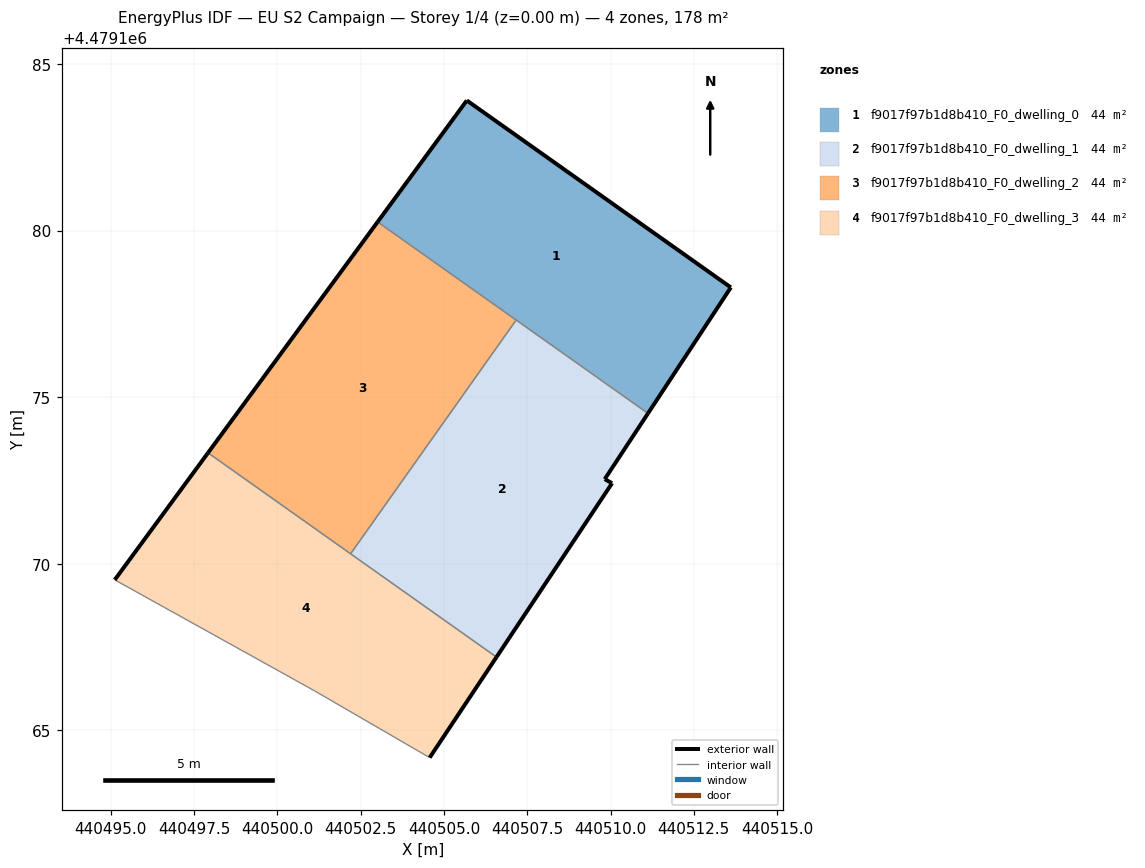
=== STOREY PLAN SPEC (per zone: floor XY polygon, exterior-wall plan segments, windows/doors) ===
zone 1: f9017f97b1d8b410_F0_dwelling_0  (44.5 m²)
  floor: (440511.12, 4479174.51) (440513.61, 4479178.29) (440505.68, 4479183.91) (440503.01, 4479180.26)
  exterior wall: (440503.01, 4479180.26) – (440505.68, 4479183.91)  [4.5 m]
  exterior wall: (440505.68, 4479183.91) – (440513.61, 4479178.29)  [9.7 m]
  exterior wall: (440513.61, 4479178.29) – (440511.12, 4479174.51)  [4.5 m]
  interior walls: 2
zone 2: f9017f97b1d8b410_F0_dwelling_1  (44.5 m²)
  floor: (440506.58, 4479167.20) (440510.04, 4479172.41) (440509.83, 4479172.54) (440511.12, 4479174.51) (440507.16, 4479177.31) (440502.20, 4479170.30)
  exterior wall: (440511.12, 4479174.51) – (440509.83, 4479172.54)  [2.4 m]
  exterior wall: (440509.83, 4479172.54) – (440510.04, 4479172.41)  [0.3 m]
  exterior wall: (440510.04, 4479172.41) – (440506.58, 4479167.20)  [6.3 m]
  interior walls: 3
zone 3: f9017f97b1d8b410_F0_dwelling_2  (44.5 m²)
  floor: (440502.20, 4479170.30) (440507.16, 4479177.31) (440503.01, 4479180.26) (440497.91, 4479173.33)
  exterior wall: (440497.91, 4479173.33) – (440503.01, 4479180.26)  [8.6 m]
  interior walls: 3
zone 4: f9017f97b1d8b410_F0_dwelling_3  (44.5 m²)
  floor: (440504.57, 4479164.18) (440506.58, 4479167.20) (440497.91, 4479173.33) (440495.11, 4479169.51) (440501.12, 4479166.18)
  exterior wall: (440495.11, 4479169.51) – (440497.91, 4479173.33)  [4.7 m]
  exterior wall: (440506.58, 4479167.20) – (440504.57, 4479164.18)  [3.6 m]
  interior walls: 4

=== DERIVED (storey summary) ===
Building: EU S2 Campaign
Storey: 1 of 4  (floor level z = 0.00 m)
Storey gross floor area: 177.8 m²
Zones on this storey: 4
  - f9017f97b1d8b410_F0_dwelling_0: floor 44.5 m²; exterior wall 18.8 m (56.3 m²); WWR 0.0%
  - f9017f97b1d8b410_F0_dwelling_1: floor 44.5 m²; exterior wall 8.9 m (26.6 m²); WWR 0.0%
  - f9017f97b1d8b410_F0_dwelling_2: floor 44.5 m²; exterior wall 8.6 m (25.8 m²); WWR 0.0%
  - f9017f97b1d8b410_F0_dwelling_3: floor 44.5 m²; exterior wall 8.4 m (25.1 m²); WWR 0.0%
Zone adjacency (shared interzone walls):
  - f9017f97b1d8b410_F0_dwelling_0 ↔ f9017f97b1d8b410_F0_dwelling_1
  - f9017f97b1d8b410_F0_dwelling_0 ↔ f9017f97b1d8b410_F0_dwelling_2
  - f9017f97b1d8b410_F0_dwelling_1 ↔ f9017f97b1d8b410_F0_dwelling_2
  - f9017f97b1d8b410_F0_dwelling_1 ↔ f9017f97b1d8b410_F0_dwelling_3
  - f9017f97b1d8b410_F0_dwelling_2 ↔ f9017f97b1d8b410_F0_dwelling_3